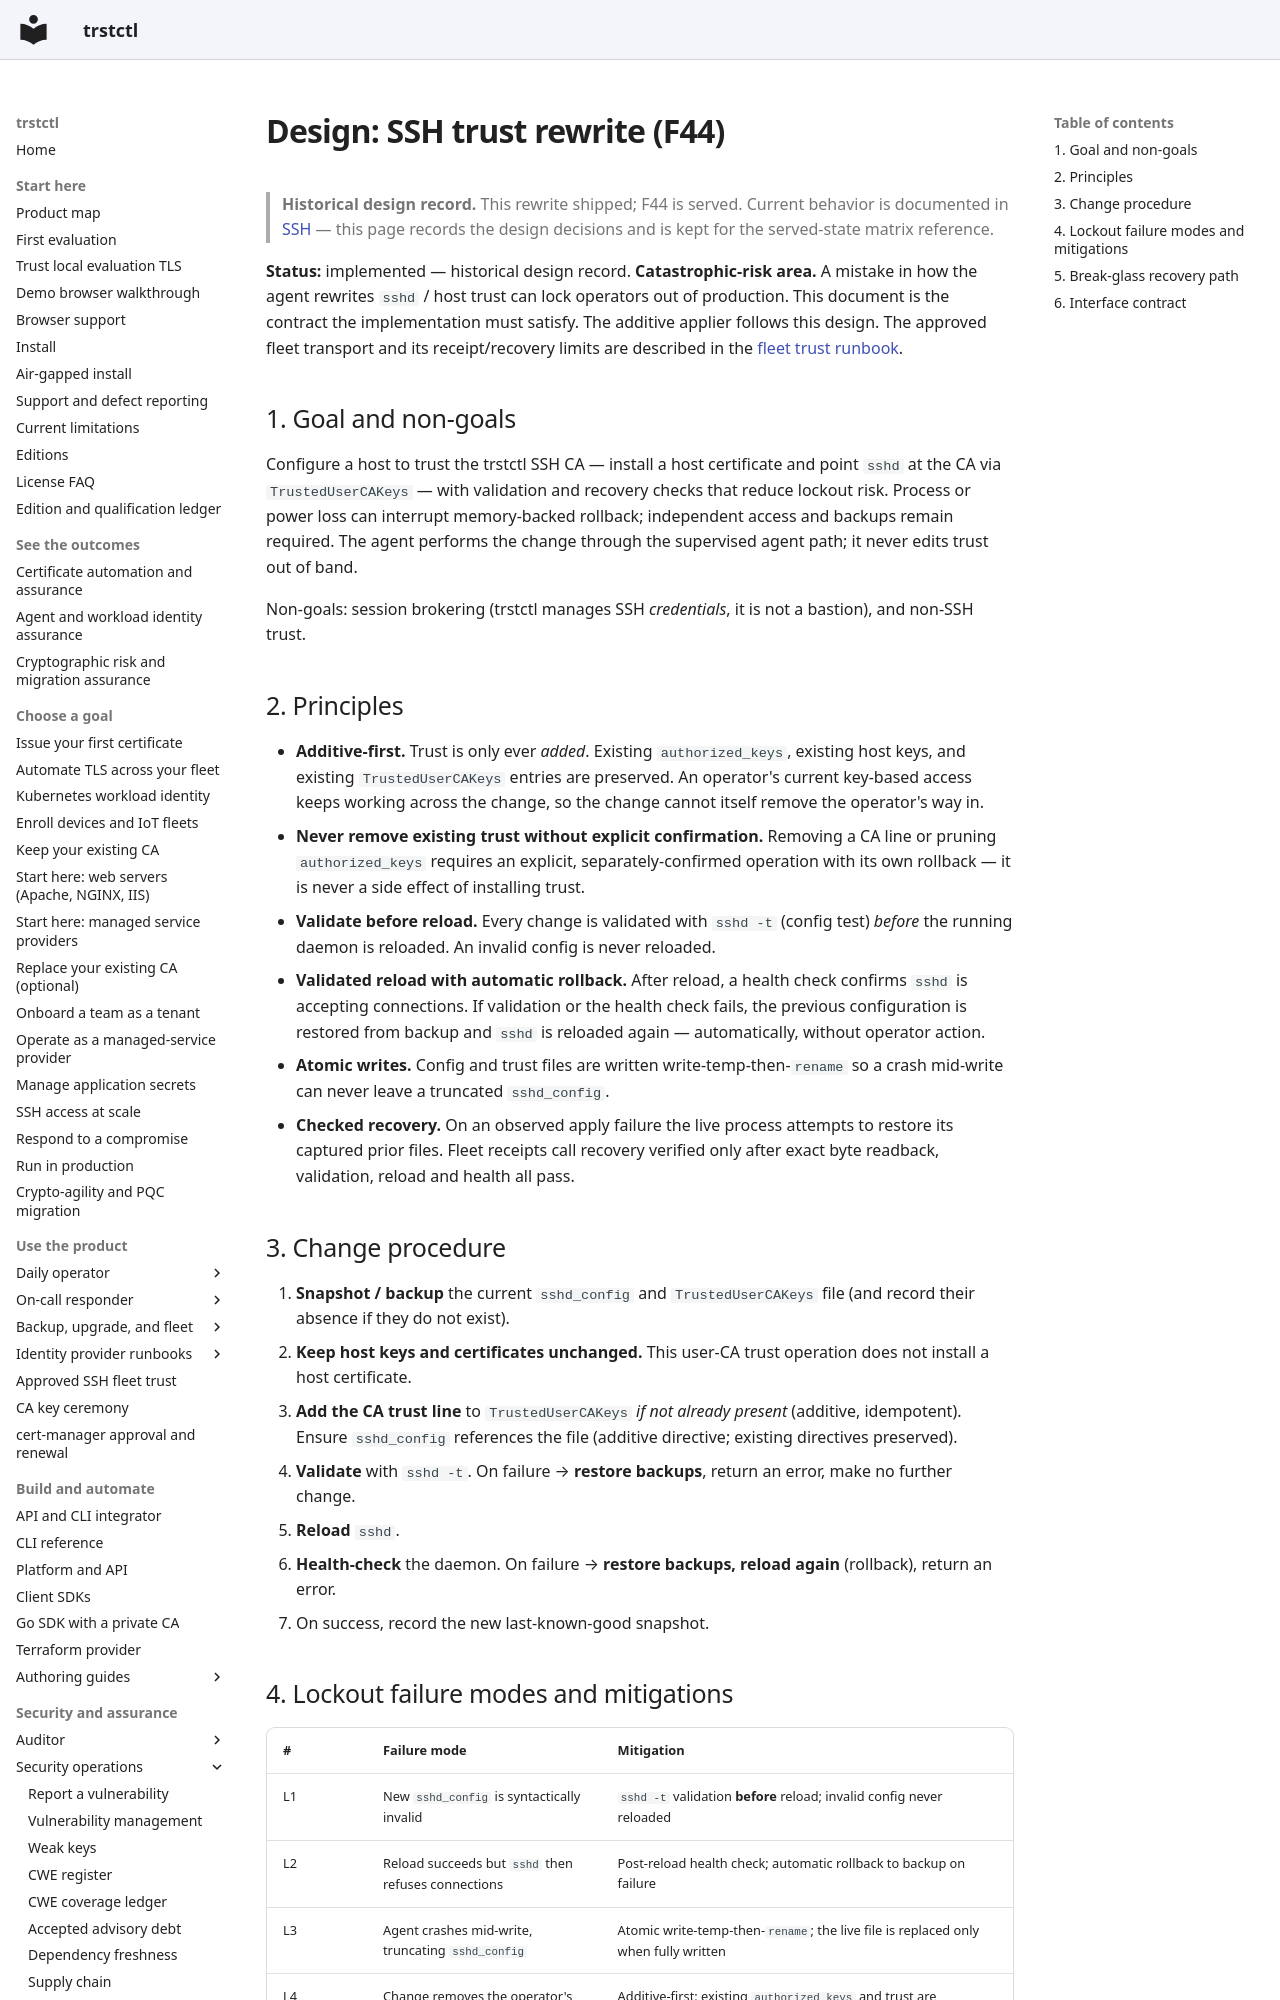

repository: ctlplne/trstctl · page: design/ssh-trust-rewrite/index.html · generator: mkdocs

# Design: SSH trust rewrite (F44)

> **Historical design record.** This rewrite shipped; F44 is served. Current
> behavior is documented in [SSH](../features/ssh.md) — this page records the
> design decisions and is kept for the served-state matrix reference.

**Status:** implemented — historical design record.
**Catastrophic-risk area.** A mistake in how the agent rewrites `sshd` / host
trust can lock operators out of production.
This document is the contract the implementation must satisfy.
The additive applier follows this design. The approved fleet transport and its
receipt/recovery limits are described in the [fleet trust runbook](../runbooks/ssh-trust-fleet.md).

## 1. Goal and non-goals

Configure a host to trust the trstctl SSH CA — install a host certificate and
point `sshd` at the CA via `TrustedUserCAKeys` — with validation and recovery checks that reduce lockout risk. Process or power
loss can interrupt memory-backed rollback; independent access and backups remain
required. The agent performs the change through the
supervised agent path; it never edits trust out of band.

Non-goals: session brokering (trstctl manages SSH *credentials*, it is not a
bastion), and non-SSH trust.

## 2. Principles

- **Additive-first.** Trust is only ever *added*. Existing `authorized_keys`,
  existing host keys, and existing `TrustedUserCAKeys` entries are preserved. An
  operator's current key-based access keeps working across the change, so the
  change cannot itself remove the operator's way in.
- **Never remove existing trust without explicit confirmation.** Removing a CA
  line or pruning `authorized_keys` requires an explicit, separately-confirmed
  operation with its own rollback — it is never a side effect of installing trust.
- **Validate before reload.** Every change is validated with `sshd -t` (config
  test) *before* the running daemon is reloaded. An invalid config is never
  reloaded.
- **Validated reload with automatic rollback.** After reload, a health check
  confirms `sshd` is accepting connections. If validation or the health check
  fails, the previous configuration is restored from backup and `sshd` is
  reloaded again — automatically, without operator action.
- **Atomic writes.** Config and trust files are written write-temp-then-`rename`
  so a crash mid-write can never leave a truncated `sshd_config`.
- **Checked recovery.** On an observed apply failure the live process attempts
  to restore its captured prior files. Fleet receipts call recovery verified
  only after exact byte readback, validation, reload and health all pass.

## 3. Change procedure

1. **Snapshot / backup** the current `sshd_config` and `TrustedUserCAKeys` file
   (and record their absence if they do not exist).
2. **Keep host keys and certificates unchanged.** This user-CA trust operation
   does not install a host certificate.
3. **Add the CA trust line** to `TrustedUserCAKeys` *if not already present*
   (additive, idempotent). Ensure `sshd_config` references the file (additive
   directive; existing directives preserved).
4. **Validate** with `sshd -t`. On failure → **restore backups**, return an error,
   make no further change.
5. **Reload** `sshd`.
6. **Health-check** the daemon. On failure → **restore backups, reload again**
   (rollback), return an error.
7. On success, record the new last-known-good snapshot.
